Image classification data set "data" (CaoKha/SugarBeetGrowth on GitHub). Class labels (9): Agrostemma githago cotyledon, Agrostemma githago foliage, Agrostemma githago intermediate, Beta vulgaris cotyledon, Beta vulgaris foliage, Beta vulgaris intermediate, Crepis setosa cotyledon, Crepis setosa foliage, Crepis setosa intermediate.

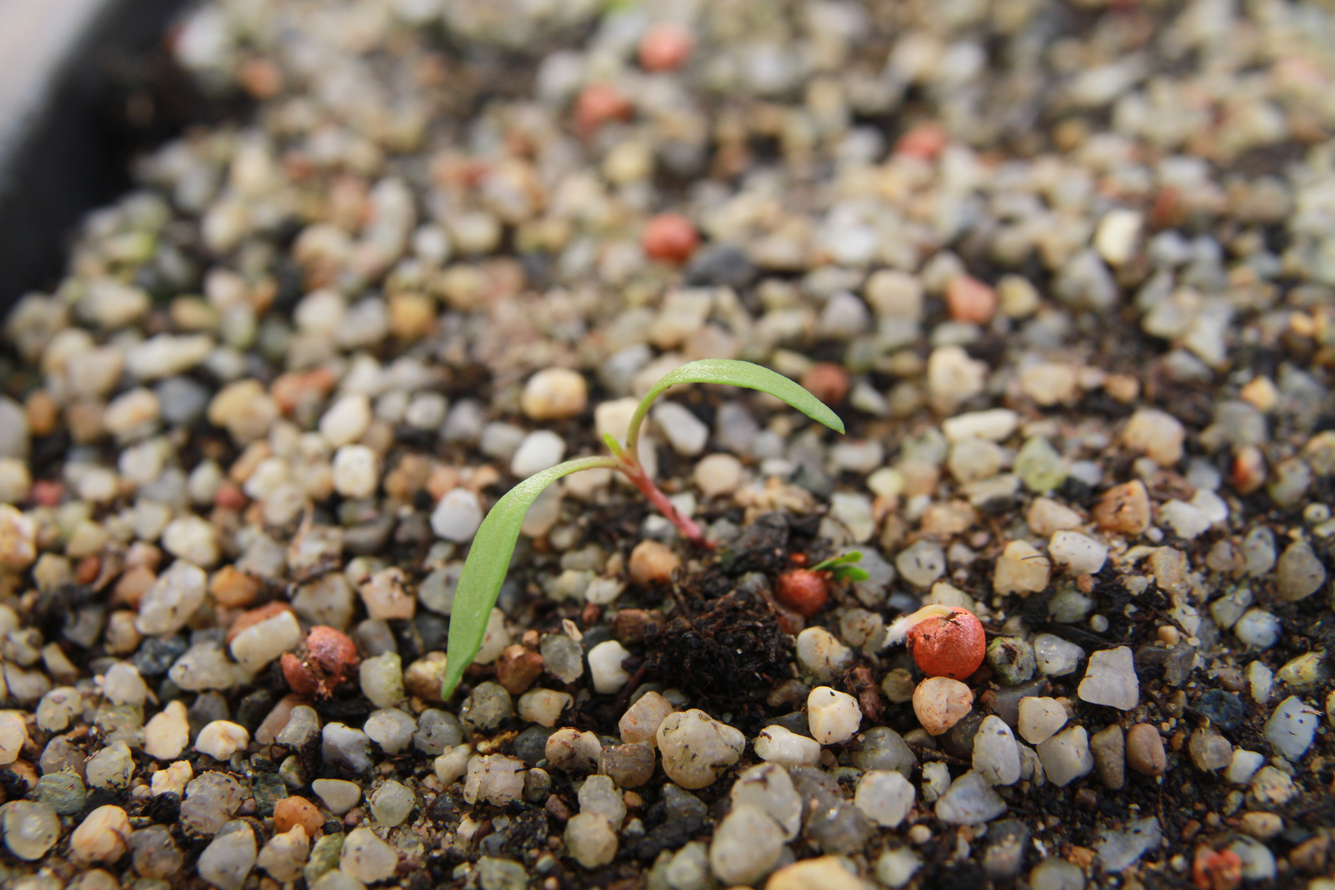
Label: Beta vulgaris intermediate

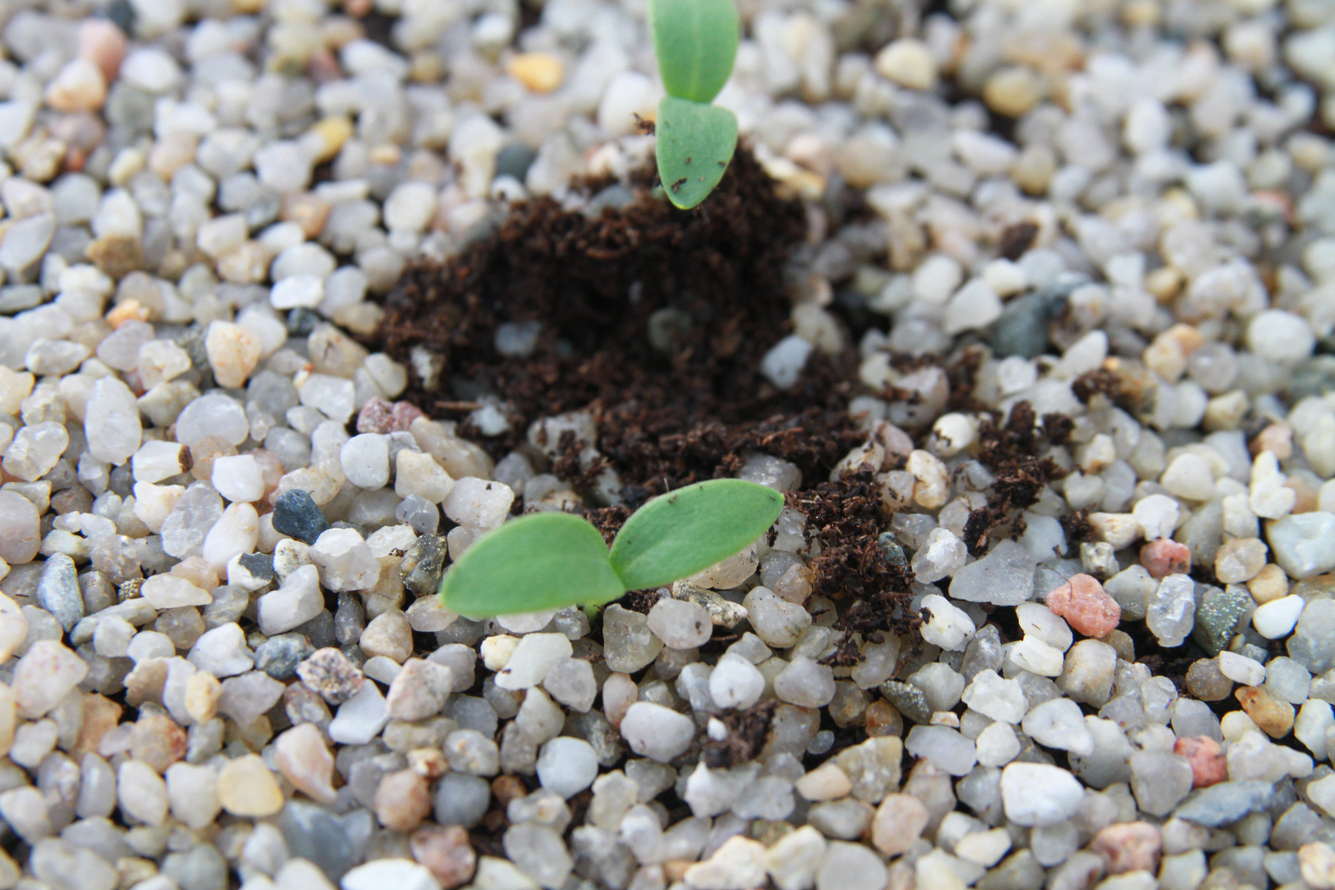
Label: Agrostemma githago cotyledon

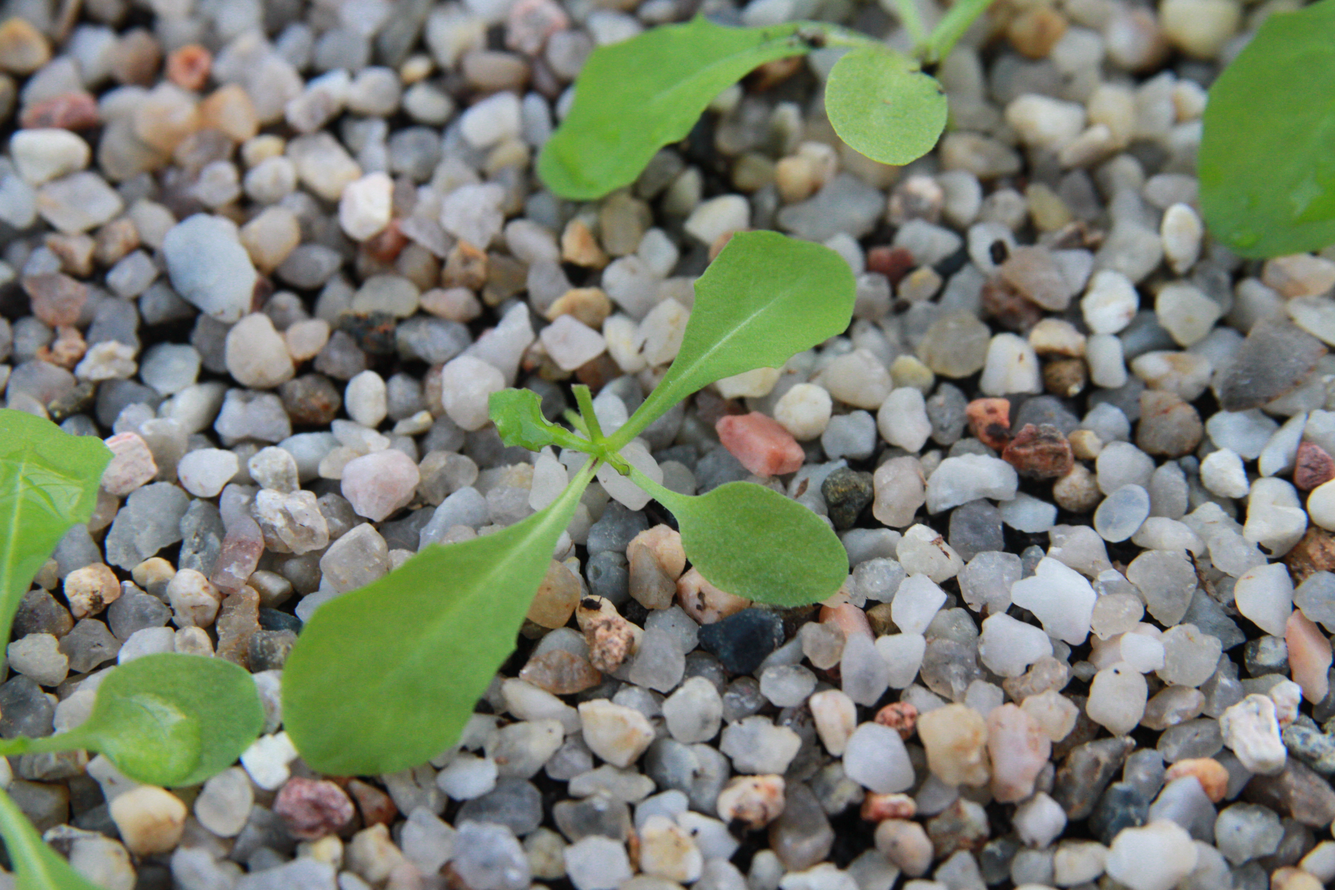
Label: Crepis setosa foliage

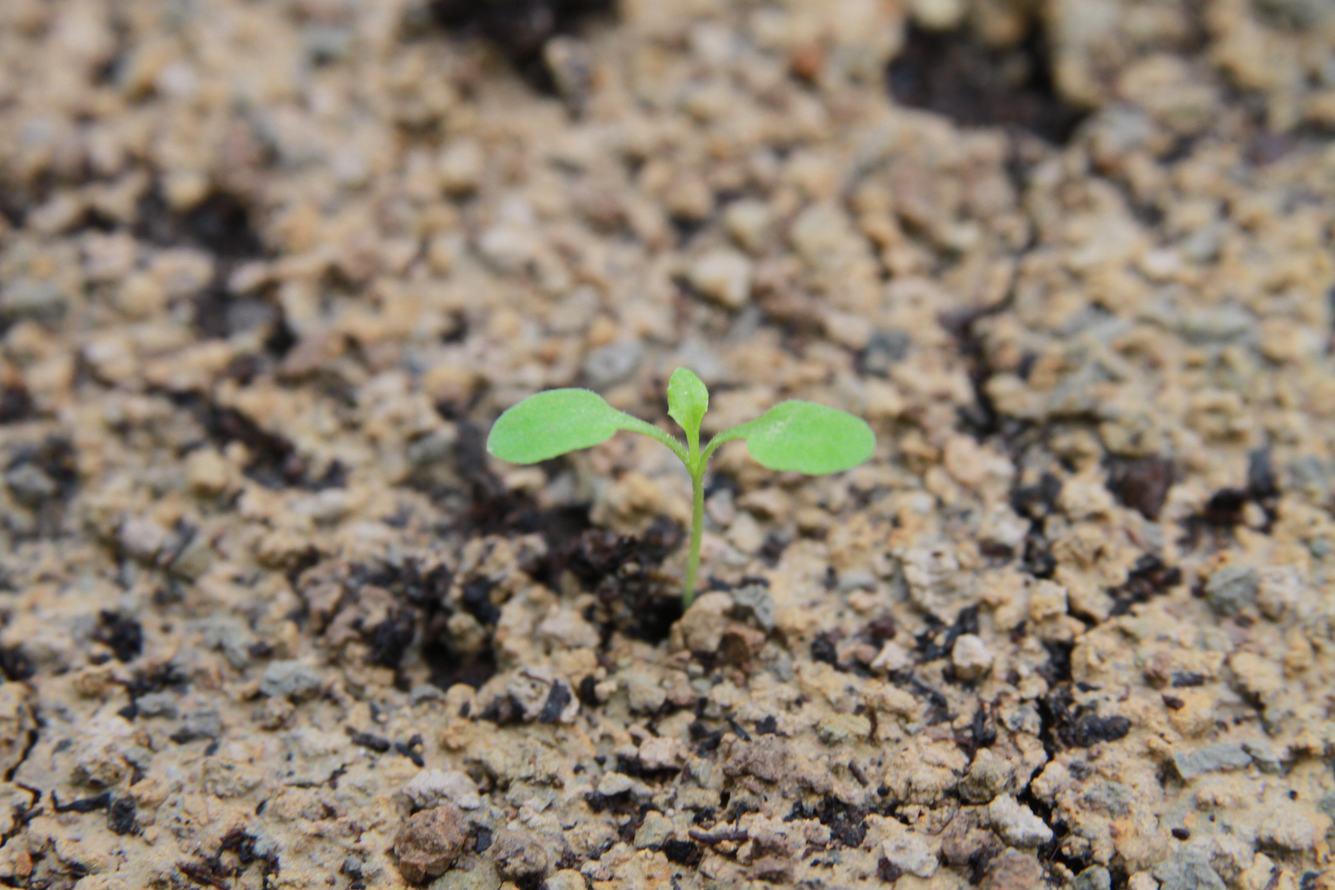
Label: Crepis setosa intermediate

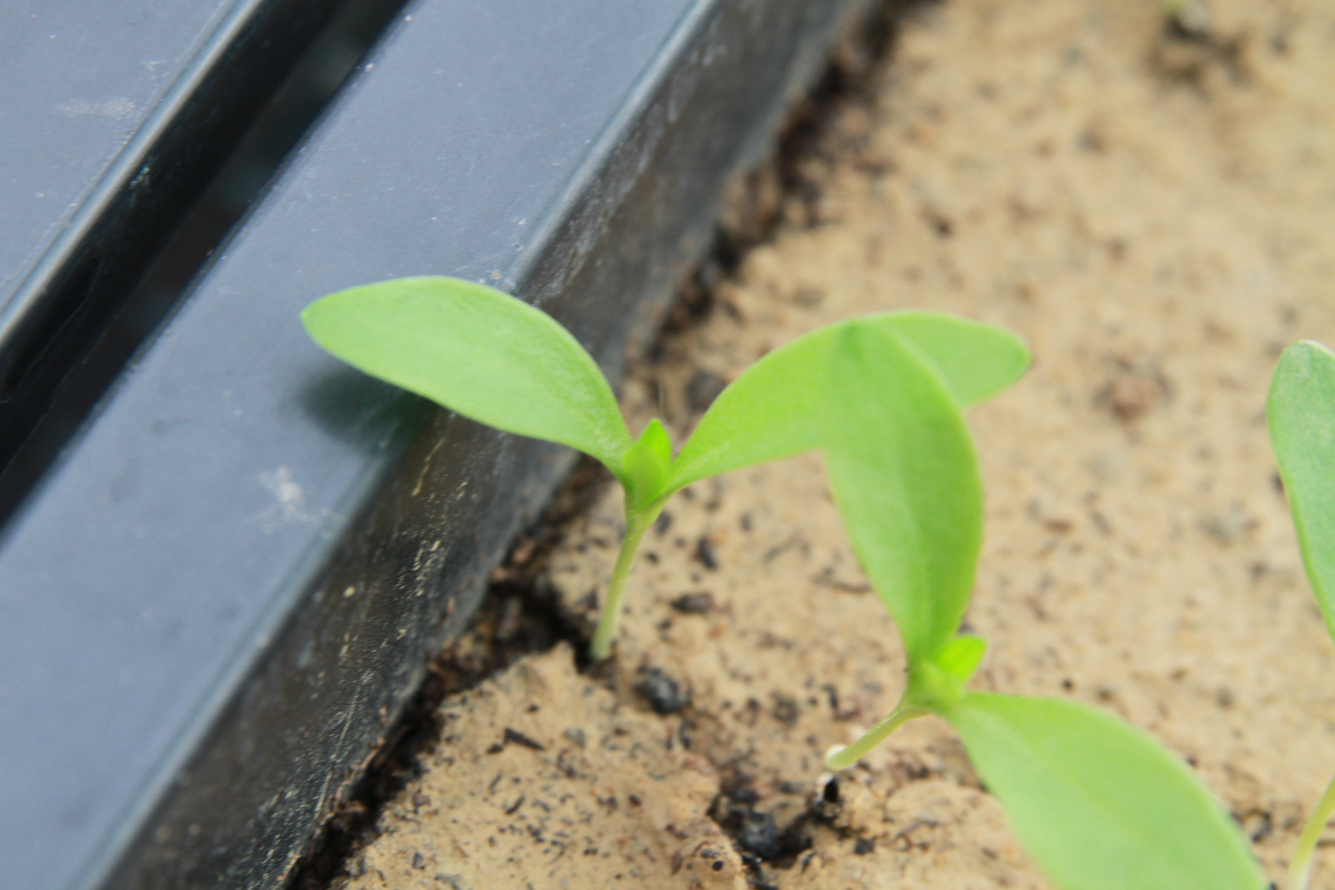
Label: Agrostemma githago intermediate

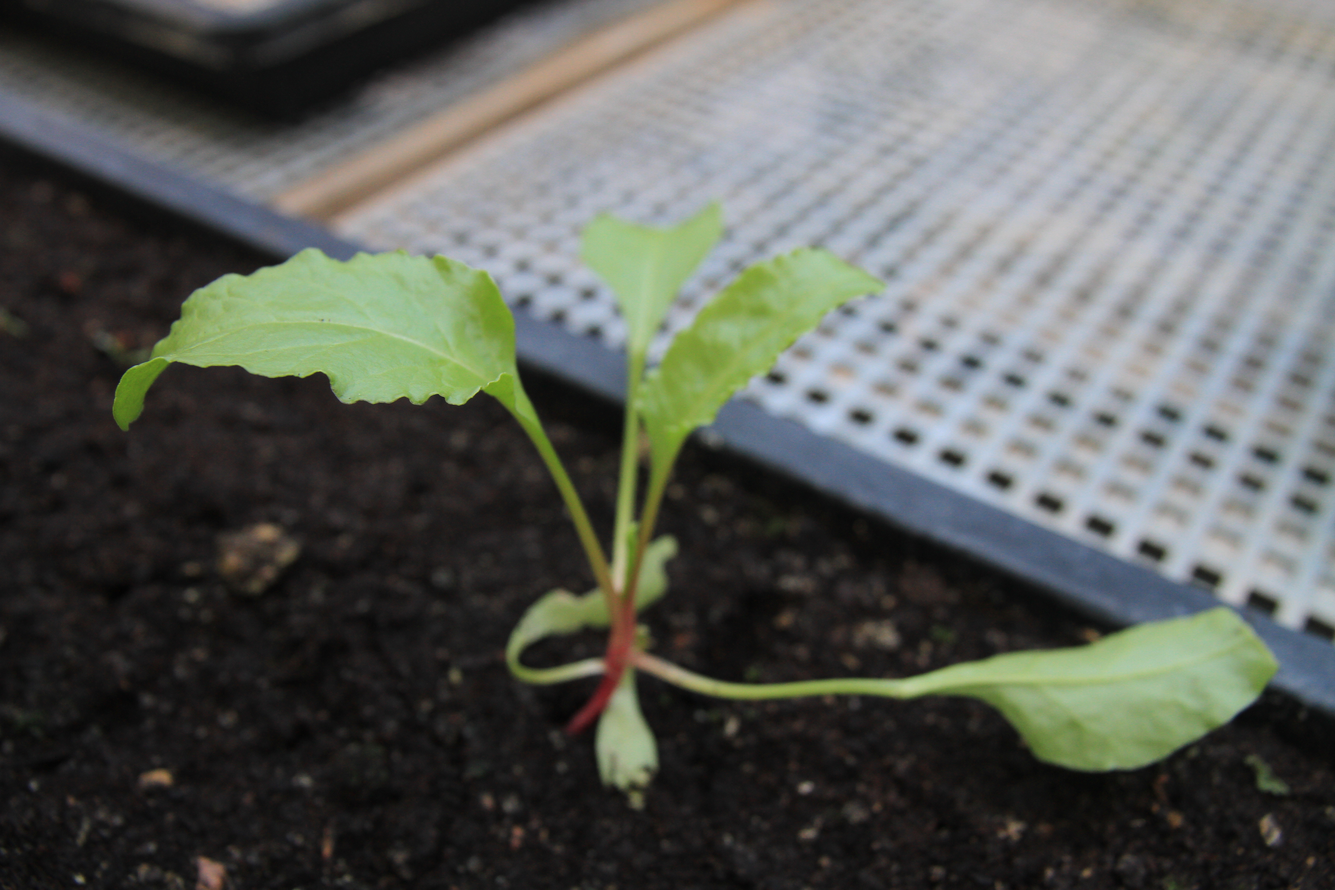
Label: Beta vulgaris foliage
